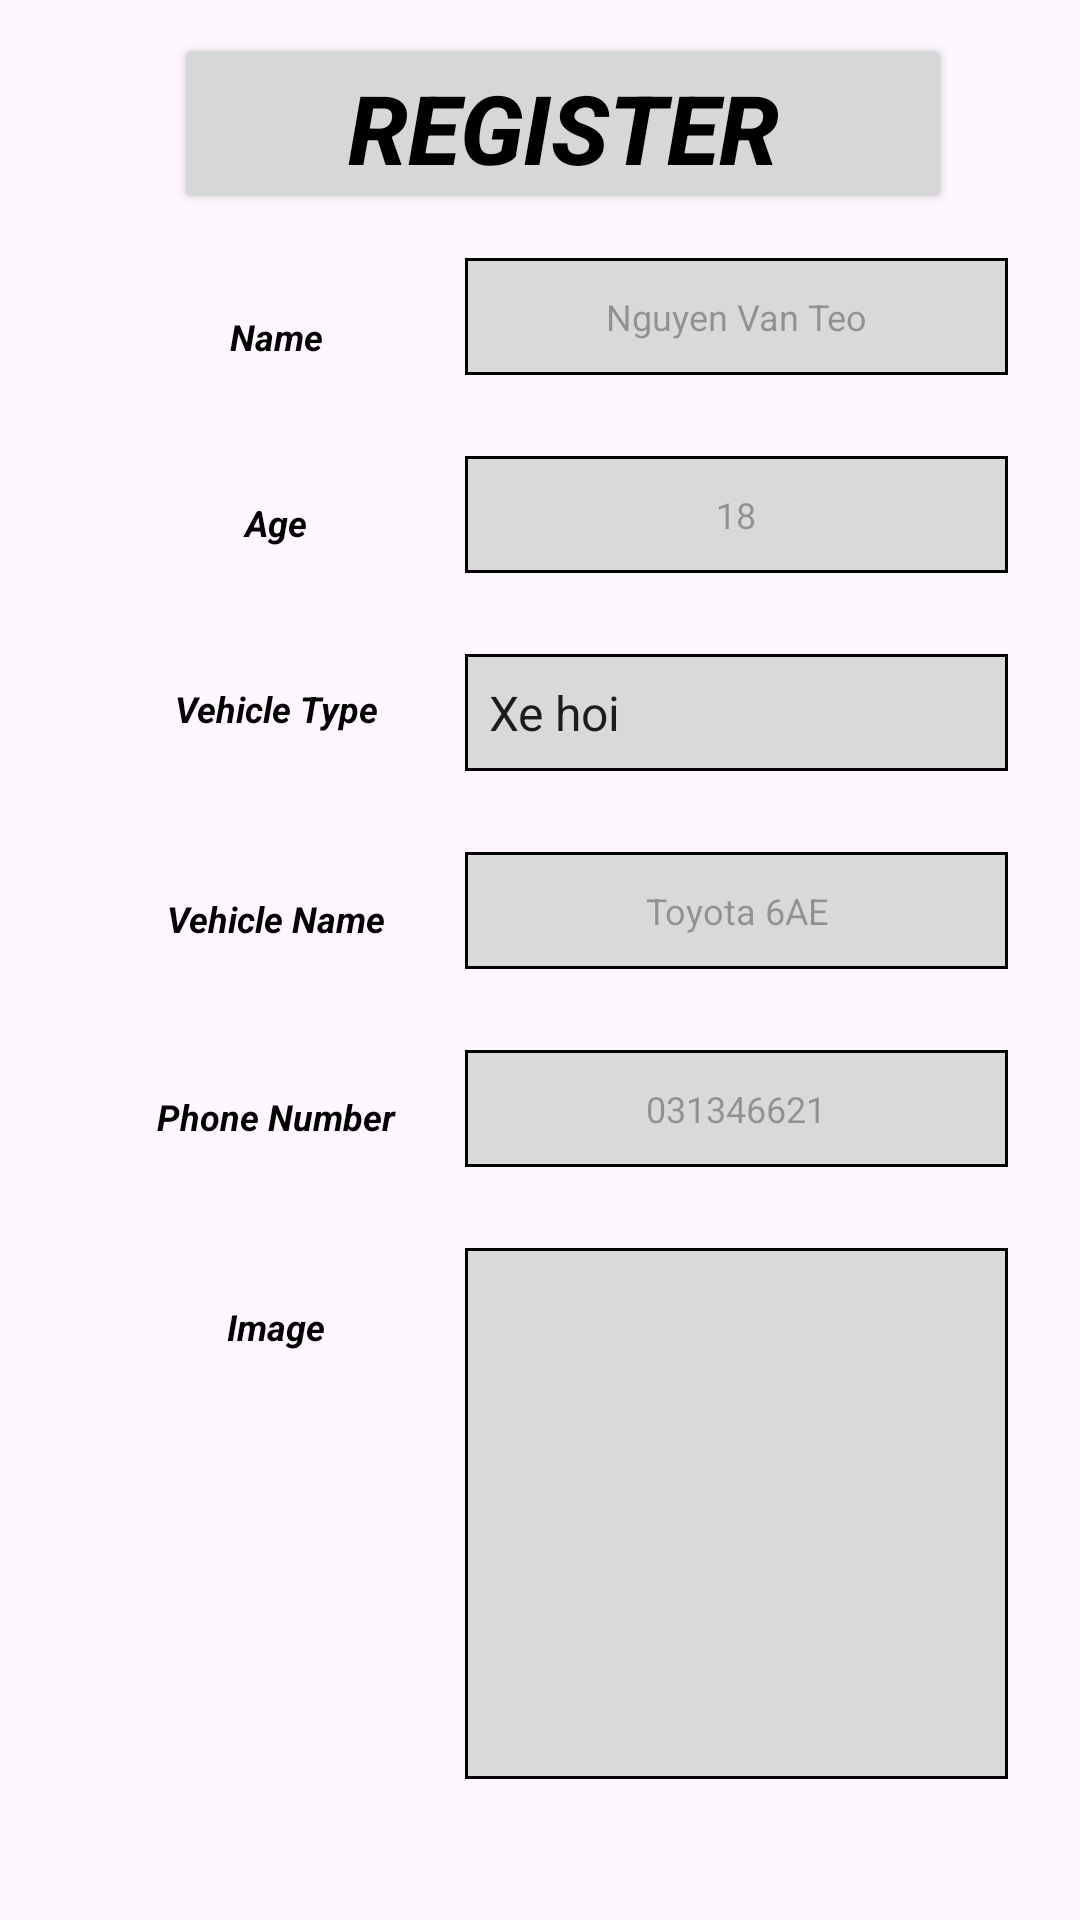

This screen was rendered from an Android layout file. Write that file and the resources it references.
<!-- AndroidManifest.xml: application theme Theme.Ecommerce -->
<!-- res/layout/activity_register.xml -->
<androidx.constraintlayout.widget.ConstraintLayout xmlns:android="http://schemas.android.com/apk/res/android"
    xmlns:app="http://schemas.android.com/apk/res-auto"
    xmlns:tools="http://schemas.android.com/tools"
    android:layout_width="match_parent"
    android:layout_height="match_parent"
    tools:context=".Activities.MainActivity">
    <ScrollView
        android:id="@+id/android_small___1"
        android:layout_width="match_parent"
        android:layout_height="match_parent">

        <RelativeLayout
            android:id="@+id/content_container"
            android:layout_width="match_parent"
            android:layout_height="match_parent">


            <RelativeLayout
                android:id="@+id/page_android_small___1_ek1"
                android:layout_width="match_parent"
                android:layout_height="match_parent">

                <View
                    android:id="@+id/_bg__android_small___1_ek2"
                    android:layout_width="match_parent"
                    android:layout_height="match_parent"
                    android:layout_marginStart="0dp"
                    android:layout_marginTop="0dp"
                    android:background="@drawable/_bg__android_small___1_ek2_shape" />

                <EditText
                    android:id="@+id/name_input"
                    android:layout_width="181dp"
                    android:layout_height="39dp"
                    android:layout_marginStart="155dp"
                    android:layout_marginTop="86dp"
                    android:background="@drawable/rectangle_1_shape"
                    android:gravity="center"
                    android:hint="Nguyen Van Teo"
                    android:inputType="textPersonName"
                    android:textSize="12sp" />

                <Spinner
                    android:id="@+id/vehicle_type_input"
                    android:layout_width="181dp"
                    android:layout_height="39dp"
                    android:layout_marginStart="155dp"
                    android:layout_marginTop="218dp"
                    android:background="@drawable/rectangle_3_shape"
                    android:entries="@array/vehicle_types"
                    android:gravity="center"
                    android:inputType="textPersonName"
                    android:textSize="12sp" />

                <EditText
                    android:id="@+id/vehicle_name_input"
                    android:layout_width="181dp"
                    android:layout_height="39dp"
                    android:layout_marginStart="155dp"
                    android:layout_marginTop="284dp"
                    android:background="@drawable/rectangle_6_shape"
                    android:gravity="center"
                    android:hint="Toyota 6AE"
                    android:inputType="textPersonName"
                    android:textSize="12sp" />

                <EditText
                    android:id="@+id/phone_number_input"
                    android:layout_width="181dp"
                    android:layout_height="39dp"
                    android:layout_marginStart="155dp"
                    android:layout_marginTop="350dp"
                    android:background="@drawable/rectangle_4_shape"
                    android:gravity="center"
                    android:hint="031346621"
                    android:inputType="textPersonName"
                    android:textSize="12sp" />

                <View
                    android:id="@+id/rectangle_5"
                    android:layout_width="181dp"
                    android:layout_height="177dp"
                    android:layout_marginStart="155dp"
                    android:layout_marginTop="416dp"
                    android:background="@drawable/rectangle_5_shape" />

                <EditText
                    android:id="@+id/age_input"
                    android:layout_width="181dp"
                    android:layout_height="39dp"
                    android:layout_marginStart="155dp"
                    android:layout_marginTop="152dp"
                    android:background="@drawable/rectangle_2_shape"
                    android:gravity="center"
                    android:hint="18"
                    android:inputType="textPersonName"
                    android:textSize="12sp" />

                <TextView
                    android:id="@+id/name"
                    android:layout_width="136.2dp"
                    android:layout_height="34.2dp"
                    android:layout_gravity="center_horizontal|center"
                    android:layout_marginLeft="24dp"
                    android:layout_marginTop="95dp"
                    android:gravity="center"
                    android:text="@string/name_string"
                    android:textColor="@color/name_color"
                    android:textSize="12sp"
                    android:textStyle="bold|italic" />

                <Button
                    android:id="@+id/register_button"
                    android:layout_width="259.2dp"
                    android:layout_height="60.2dp"
                    android:layout_gravity="center_horizontal|center"
                    android:layout_marginLeft="58dp"
                    android:layout_marginTop="11dp"
                    android:gravity="center"
                    android:text="@string/register_string"
                    android:textColor="@color/name_color"
                    android:textSize="32sp"
                    android:textStyle="bold|italic" />

                <TextView
                    android:id="@+id/age"
                    android:layout_width="136.2dp"
                    android:layout_height="34.2dp"
                    android:layout_gravity="center_horizontal|center"
                    android:layout_marginLeft="24dp"
                    android:layout_marginTop="157dp"
                    android:gravity="center"
                    android:text="@string/age_string"
                    android:textColor="@color/name_color"
                    android:textSize="12sp"
                    android:textStyle="bold|italic" />

                <TextView
                    android:id="@+id/vehicle_type"
                    android:layout_width="136.2dp"
                    android:layout_height="34.2dp"
                    android:layout_gravity="center_horizontal|center"
                    android:layout_marginLeft="24dp"
                    android:layout_marginTop="219dp"
                    android:gravity="center"
                    android:text="@string/vehicle_type_string"
                    android:textColor="@color/name_color"
                    android:textSize="12sp"
                    android:textStyle="bold|italic" />

                <TextView
                    android:id="@+id/vehicle_name"
                    android:layout_width="136.2dp"
                    android:layout_height="34.2dp"
                    android:layout_gravity="center_horizontal|center"
                    android:layout_marginLeft="24dp"
                    android:layout_marginTop="289dp"
                    android:gravity="center"
                    android:text="@string/vehicle_name_string"
                    android:textColor="@color/name_color"
                    android:textSize="12sp"
                    android:textStyle="bold|italic" />

                <TextView
                    android:id="@+id/phone_number"
                    android:layout_width="136.2dp"
                    android:layout_height="34.2dp"
                    android:layout_gravity="center_horizontal|center"
                    android:layout_marginLeft="24dp"
                    android:layout_marginTop="355dp"
                    android:gravity="center"
                    android:text="@string/phone_number_string"
                    android:textColor="@color/name_color"
                    android:textSize="12sp"
                    android:textStyle="bold|italic" />

                <TextView
                    android:id="@+id/image"
                    android:layout_width="136.2dp"
                    android:layout_height="34.2dp"
                    android:layout_gravity="center_horizontal|center"
                    android:layout_marginLeft="24dp"
                    android:layout_marginTop="425dp"
                    android:gravity="center"
                    android:text="@string/image_string"
                    android:textColor="@color/name_color"
                    android:textSize="12sp"
                    android:textStyle="bold|italic" />

            </RelativeLayout>
        </RelativeLayout>

    </ScrollView>
</androidx.constraintlayout.widget.ConstraintLayout>
<!-- resources referenced by this layout -->
<resources>
  <string-array name="vehicle_types">
          <item>Xe hoi</item>
          <item>Xe may</item>
      </string-array>
  <color name="name_color">#000000</color>
  <!-- drawable rectangle_1_shape (drawable) -->
  <?xml version="1.0" encoding="utf-8"?>
  <shape xmlns:android="http://schemas.android.com/apk/res/android"
  	android:shape="rectangle" >
  	<stroke android:color="#000000" android:width="1dp" />
  	<solid android:color="@color/rectangle_1_color" />
  </shape>
  <!-- drawable rectangle_2_shape (drawable) -->
  <?xml version="1.0" encoding="utf-8"?>
  <shape xmlns:android="http://schemas.android.com/apk/res/android"
  	android:shape="rectangle" >
  	<stroke android:color="#000000" android:width="1dp" />
  	<solid android:color="@color/rectangle_1_color" />
  </shape>
  <!-- drawable rectangle_3_shape (drawable) -->
  <?xml version="1.0" encoding="utf-8"?>
  <shape xmlns:android="http://schemas.android.com/apk/res/android"
  	android:shape="rectangle" >
  	<stroke android:color="#000000" android:width="1dp" />
  	<solid android:color="@color/rectangle_1_color" />
  </shape>
  <!-- drawable rectangle_4_shape (drawable) -->
  <?xml version="1.0" encoding="utf-8"?>
  <shape xmlns:android="http://schemas.android.com/apk/res/android"
  	android:shape="rectangle" >
  	<stroke android:color="#000000" android:width="1dp" />
  	<solid android:color="@color/rectangle_1_color" />
  </shape>
  <!-- drawable rectangle_5_shape (drawable) -->
  <?xml version="1.0" encoding="utf-8"?>
  <shape xmlns:android="http://schemas.android.com/apk/res/android"
  	android:shape="rectangle" >
  	<stroke android:color="#000000" android:width="1dp" />
  	<solid android:color="@color/rectangle_1_color" />
  </shape>
  <!-- drawable rectangle_6_shape (drawable) -->
  <?xml version="1.0" encoding="utf-8"?>
  <shape xmlns:android="http://schemas.android.com/apk/res/android"
  	android:shape="rectangle" >
  	<stroke android:color="#000000" android:width="1dp" />
  	<solid android:color="@color/rectangle_1_color" />
  </shape>
  <string name="age_string">Age</string>
  <string name="image_string">Image</string>
  <string name="name_string">Name</string>
  <string name="phone_number_string">Phone Number</string>
  <string name="register_string">Register</string>
  <string name="vehicle_name_string">Vehicle Name</string>
  <string name="vehicle_type_string">Vehicle Type</string>
  <style name="Theme.Ecommerce" parent="Base.Theme.Ecommerce" />
  <color name="rectangle_1_color">#D9D9D9</color>
  <style name="Base.Theme.Ecommerce" parent="Theme.Material3.DayNight.NoActionBar">
          
          
      </style>
</resources>
